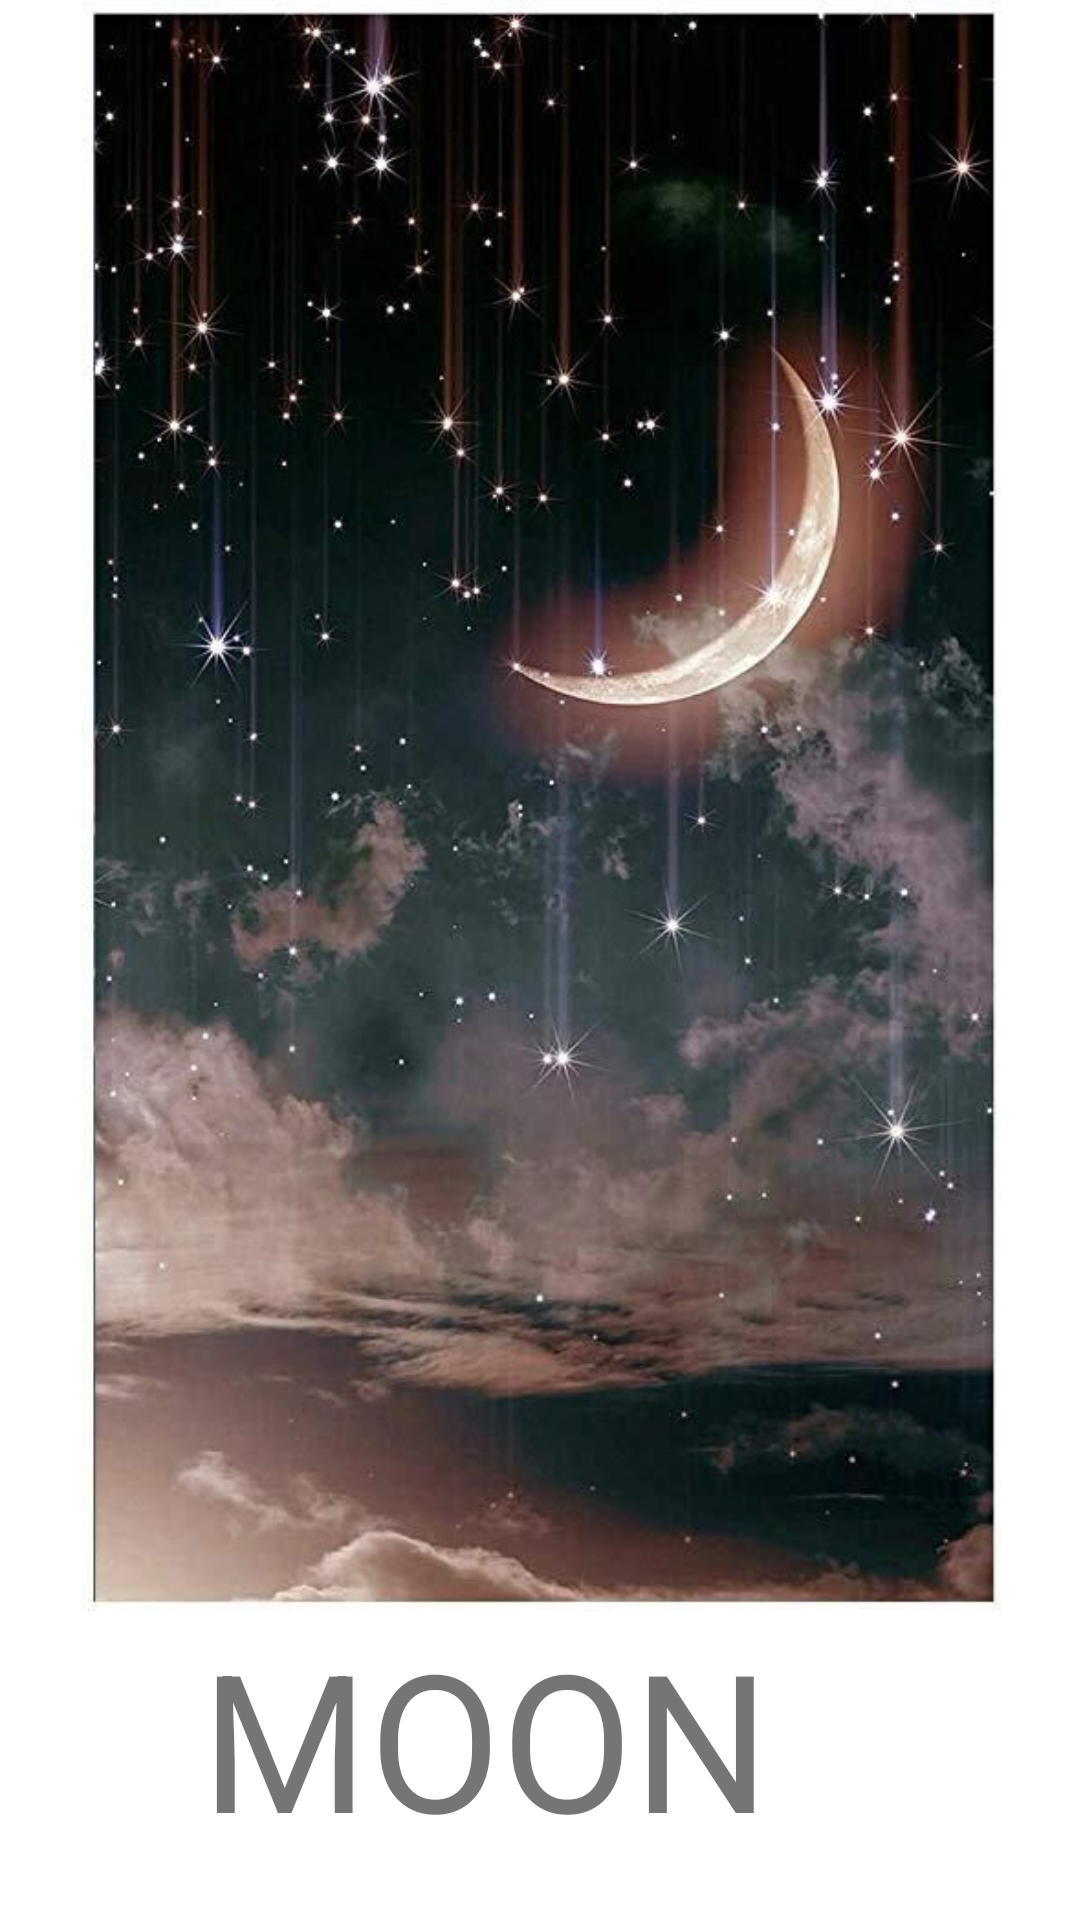

This screen was rendered from an Android layout file. Write that file and the resources it references.
<!-- AndroidManifest.xml: application theme Theme.ShiftingActivities -->
<!-- res/layout/activity_m.xml -->
<?xml version="1.0" encoding="utf-8"?>
<androidx.constraintlayout.widget.ConstraintLayout xmlns:android="http://schemas.android.com/apk/res/android"
    xmlns:app="http://schemas.android.com/apk/res-auto"
    xmlns:tools="http://schemas.android.com/tools"
    android:layout_width="match_parent"
    android:layout_height="match_parent"
    tools:context=".M">

    <ImageView
        android:id="@+id/imageView13"
        android:layout_width="405dp"
        android:layout_height="537dp"
        app:layout_constraintBottom_toBottomOf="parent"
        app:layout_constraintEnd_toEndOf="parent"
        app:layout_constraintStart_toStartOf="parent"
        app:layout_constraintTop_toTopOf="parent"
        app:layout_constraintVertical_bias="0.0"
        app:srcCompat="@drawable/moon" />

    <TextView
        android:id="@+id/textView14"
        android:layout_width="226dp"
        android:layout_height="105dp"
        android:text="MOON"
        android:textSize="64dp"
        app:layout_constraintBottom_toBottomOf="parent"
        app:layout_constraintEnd_toEndOf="parent"
        app:layout_constraintStart_toStartOf="parent"
        app:layout_constraintTop_toBottomOf="@+id/imageView13"
        app:layout_constraintVertical_bias="0.191" />
</androidx.constraintlayout.widget.ConstraintLayout>
<!-- resources referenced by this layout -->
<resources>
  <!-- drawable moon: jpg bitmap (drawable-v24, 59958 bytes) -->
  <style name="Theme.ShiftingActivities" parent="Theme.MaterialComponents.DayNight.DarkActionBar">
          
          <item name="colorPrimary">@color/purple_500</item>
          <item name="colorPrimaryVariant">@color/purple_700</item>
          <item name="colorOnPrimary">@color/white</item>
          
          <item name="colorSecondary">@color/teal_200</item>
          <item name="colorSecondaryVariant">@color/teal_700</item>
          <item name="colorOnSecondary">@color/black</item>
          
          <item name="android:statusBarColor" tools:targetApi="l">?attr/colorPrimaryVariant</item>
          
      </style>
  <!-- not gathered from this repository: default colours our renderer supplied (Android Studio template values) -->
  <color name="purple_500">#FF6200EE</color>
  <color name="purple_700">#FF3700B3</color>
  <color name="teal_200">#FF03DAC5</color>
  <color name="teal_700">#FF018786</color>
  <color name="black">#FF000000</color>
  <color name="white">#FFFFFFFF</color>
</resources>
